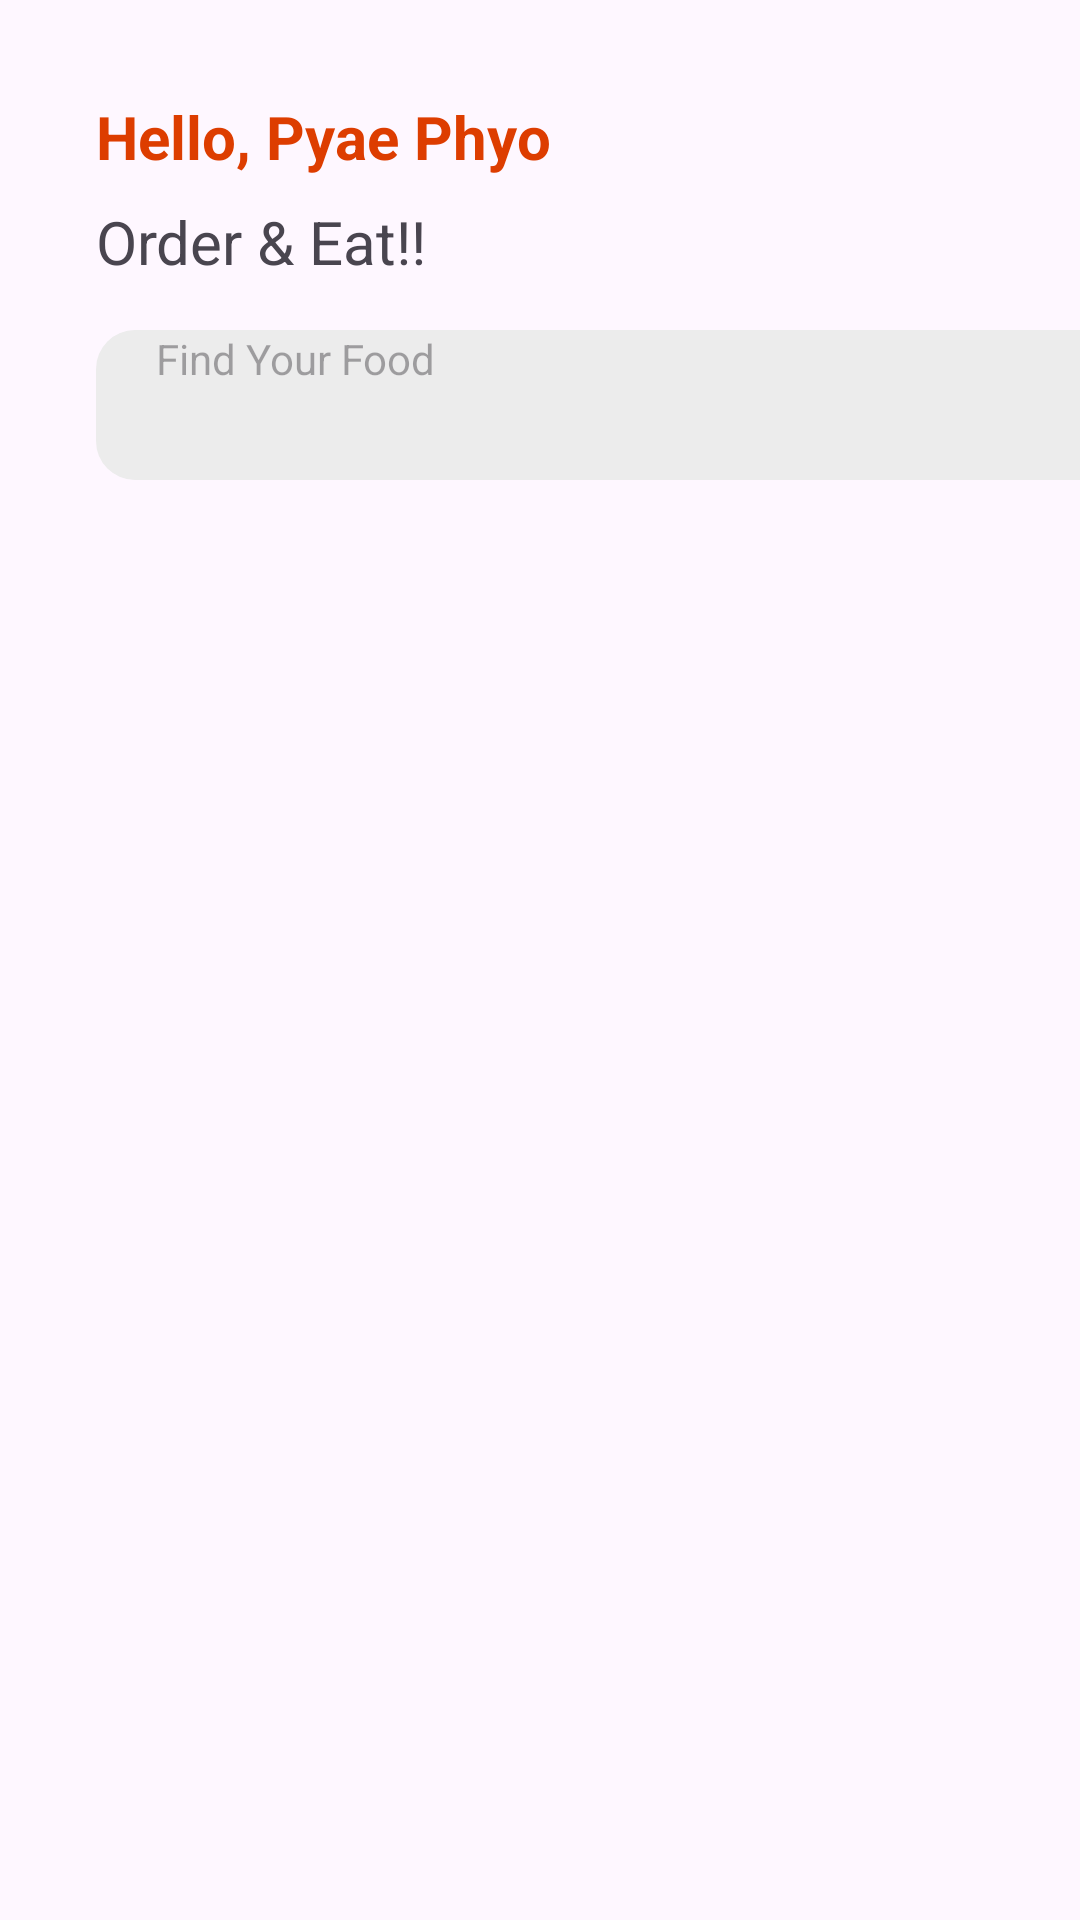

Layout XML and referenced resources for this Android screen:
<!-- AndroidManifest.xml: application theme Theme.SaYarGyi -->
<!-- res/layout/activity_main.xml -->
<?xml version="1.0" encoding="utf-8"?>
<androidx.constraintlayout.widget.ConstraintLayout xmlns:android="http://schemas.android.com/apk/res/android"
    xmlns:app="http://schemas.android.com/apk/res-auto"
    xmlns:tools="http://schemas.android.com/tools"
    android:layout_width="wrap_content"
    android:layout_height="wrap_content"
    tools:context=".MainActivity">

    <ScrollView
        android:layout_width="match_parent"
        android:layout_height="match_parent"
        app:layout_constraintStart_toStartOf="parent"
        app:layout_constraintTop_toTopOf="parent">

        <LinearLayout
            android:layout_width="match_parent"
            android:layout_height="wrap_content"
            android:orientation="horizontal">

            <androidx.constraintlayout.widget.ConstraintLayout
                android:layout_width="408dp"
                android:layout_height="171dp">

                <TextView
                    android:id="@+id/textView6"
                    android:layout_width="wrap_content"
                    android:layout_height="wrap_content"
                    android:layout_marginStart="32dp"
                    android:layout_marginTop="32dp"
                    android:text="Hello, Pyae Phyo"
                    android:textColor="#dd3d00"
                    android:textSize="20sp"
                    android:textStyle="bold"
                    app:layout_constraintStart_toStartOf="parent"
                    app:layout_constraintTop_toTopOf="parent" />

                <TextView
                    android:id="@+id/textView7"
                    android:layout_width="wrap_content"
                    android:layout_height="wrap_content"
                    android:layout_marginTop="8dp"
                    android:text="Order &amp; Eat!!"
                    android:textSize="20sp"
                    app:layout_constraintStart_toStartOf="@+id/textView6"
                    app:layout_constraintTop_toBottomOf="@+id/textView6" />

                <ImageView
                    android:id="@+id/imageView13"
                    android:layout_width="wrap_content"
                    android:layout_height="wrap_content"
                    android:layout_marginEnd="4dp"
                    android:layout_marginBottom="32dp"
                    android:src="@drawable/profile"
                    app:layout_constraintBottom_toBottomOf="@+id/textView7"
                    app:layout_constraintEnd_toEndOf="parent"
                    app:layout_constraintTop_toTopOf="@+id/textView6" />

                <TextView
                    android:id="@+id/textView8"
                    android:layout_width="0dp"
                    android:layout_height="50dp"
                    android:layout_marginStart="32dp"
                    android:layout_marginTop="16dp"
                    android:layout_marginEnd="32dp"
                    android:background="@drawable/search_background"
                    android:drawableStart="@drawable/search"
                    android:drawablePadding="10dp"
                    android:hint="Find Your Food"
                    android:paddingStart="20dp"
                    android:textAlignment="viewStart"
                    android:textSize="14sp"
                    app:layout_constraintEnd_toEndOf="parent"
                    app:layout_constraintStart_toStartOf="parent"
                    app:layout_constraintTop_toBottomOf="@+id/textView7" />
            </androidx.constraintlayout.widget.ConstraintLayout>

        </LinearLayout>
    </ScrollView>

</androidx.constraintlayout.widget.ConstraintLayout>
<!-- resources referenced by this layout -->
<resources>
  <!-- drawable search_background (drawable) -->
  <?xml version="1.0" encoding="utf-8"?>
  <selector xmlns:android="http://schemas.android.com/apk/res/android">
  <item>
      <shape android:shape="rectangle" >
          <solid android:color="#Ececec"/>
          <corners android:radius="13sp"/>
  
  
      </shape>
  </item>
  </selector>
  <style name="Theme.SaYarGyi" parent="Base.Theme.SaYarGyi" />
  <style name="Base.Theme.SaYarGyi" parent="Theme.Material3.DayNight.NoActionBar">
          
          
      </style>
</resources>
